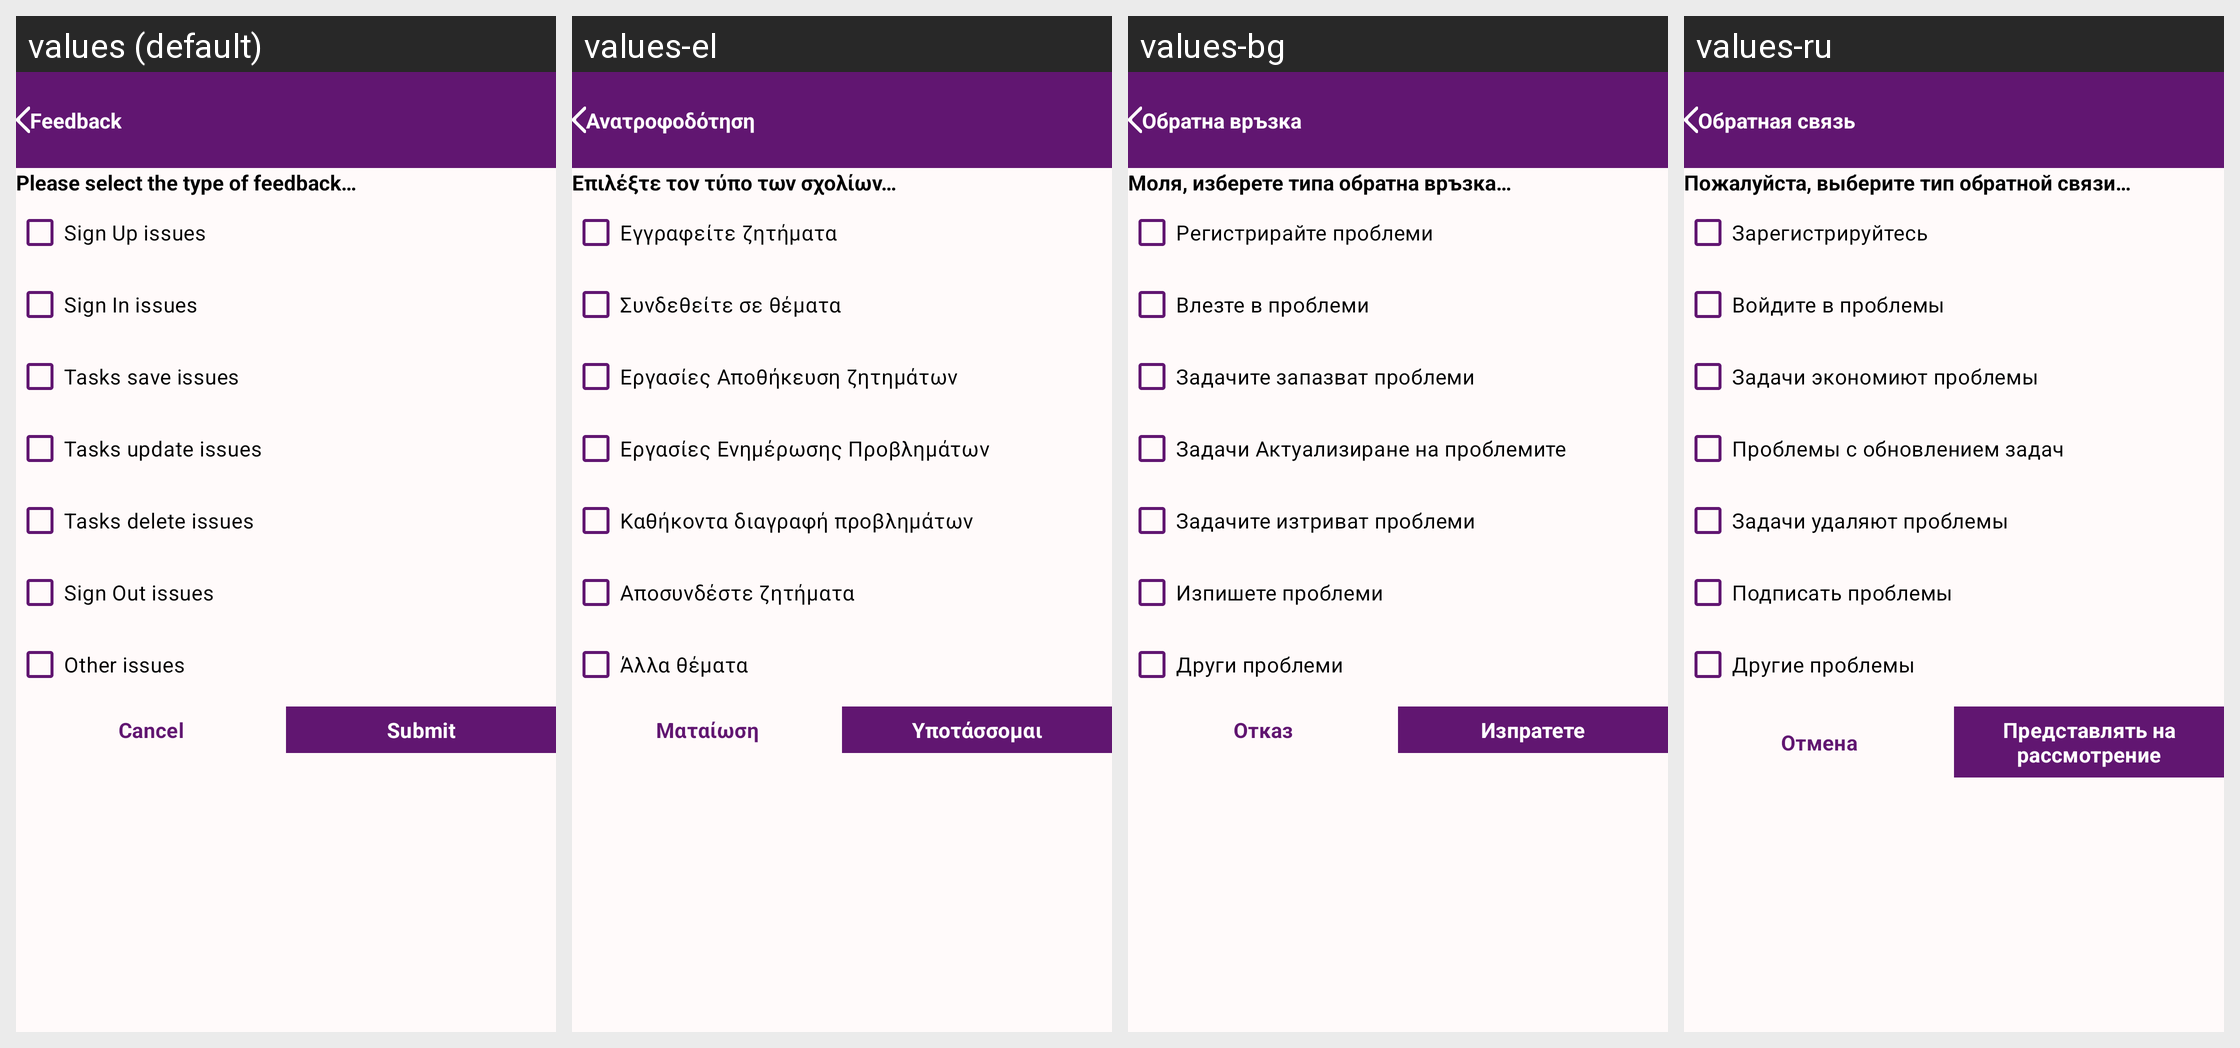

Strings drawn on this Android screen and how each of the app's shown locales translates them:
Android screen res/layout/activity_feedback.xml rendered under 4 locales, left to right: values (default), values-el, values-bg, values-ru. Device: Nexus 5 (rendered at 1080×1920; each locale shown at half size, 540×960, under a caption strip naming it); theme Theme.ToDoList.
Other locales in the repository, not shown: values-af, values-ar, values-bho, values-bn, values-cs, values-da, values-de, values-es, values-fa, values-fi, values-fr, values-gn, values-ha, values-hi, values-hu, values-id, values-it, values-iw, values-ja, values-ko, values-mr, values-ms, values-my, values-nl, values-om, values-pl, values-pt, values-qu, values-ro, values-sr, values-sv, values-sw, values-ta, values-te, values-th, values-tl, values-tr, values-uk, values-ur, values-vi, values-yo, values-zh-rCN, values-zh-rTW, values-zu.
Strings drawn on this screen, with the default value and each locale's value (text and hints the layout hard-codes, and strings that could not be matched under every locale, appear in the picture but are not listed):

feedback_text
  values: Feedback
  values-el: Ανατροφοδότηση
  values-bg: Обратна връзка
  values-ru: Обратная связь

please_select_the_type_of_feedback_text
  values: Please select the type of feedback…
  values-el: Επιλέξτε τον τύπο των σχολίων…
  values-bg: Моля, изберете типа обратна връзка…
  values-ru: Пожалуйста, выберите тип обратной связи…

sign_up_issues_text
  values: Sign Up issues
  values-el: Εγγραφείτε ζητήματα
  values-bg: Регистрирайте проблеми
  values-ru: Зарегистрируйтесь

sign_in_issues_text
  values: Sign In issues
  values-el: Συνδεθείτε σε θέματα
  values-bg: Влезте в проблеми
  values-ru: Войдите в проблемы

tasks_save_issues_text
  values: Tasks save issues
  values-el: Εργασίες Αποθήκευση ζητημάτων
  values-bg: Задачите запазват проблеми
  values-ru: Задачи экономиют проблемы

tasks_update_issues_text
  values: Tasks update issues
  values-el: Εργασίες Ενημέρωσης Προβλημάτων
  values-bg: Задачи Актуализиране на проблемите
  values-ru: Проблемы с обновлением задач

tasks_delete_issues_text
  values: Tasks delete issues
  values-el: Καθήκοντα διαγραφή προβλημάτων
  values-bg: Задачите изтриват проблеми
  values-ru: Задачи удаляют проблемы

sign_out_issues_text
  values: Sign Out issues
  values-el: Αποσυνδέστε ζητήματα
  values-bg: Изпишете проблеми
  values-ru: Подписать проблемы

other_issues_text
  values: Other issues
  values-el: Άλλα θέματα
  values-bg: Други проблеми
  values-ru: Другие проблемы

cancel_text
  values: Cancel
  values-el: Ματαίωση
  values-bg: Отказ
  values-ru: Отмена

submit_text
  values: Submit
  values-el: Υποτάσσομαι
  values-bg: Изпратете
  values-ru: Представлять на рассмотрение
